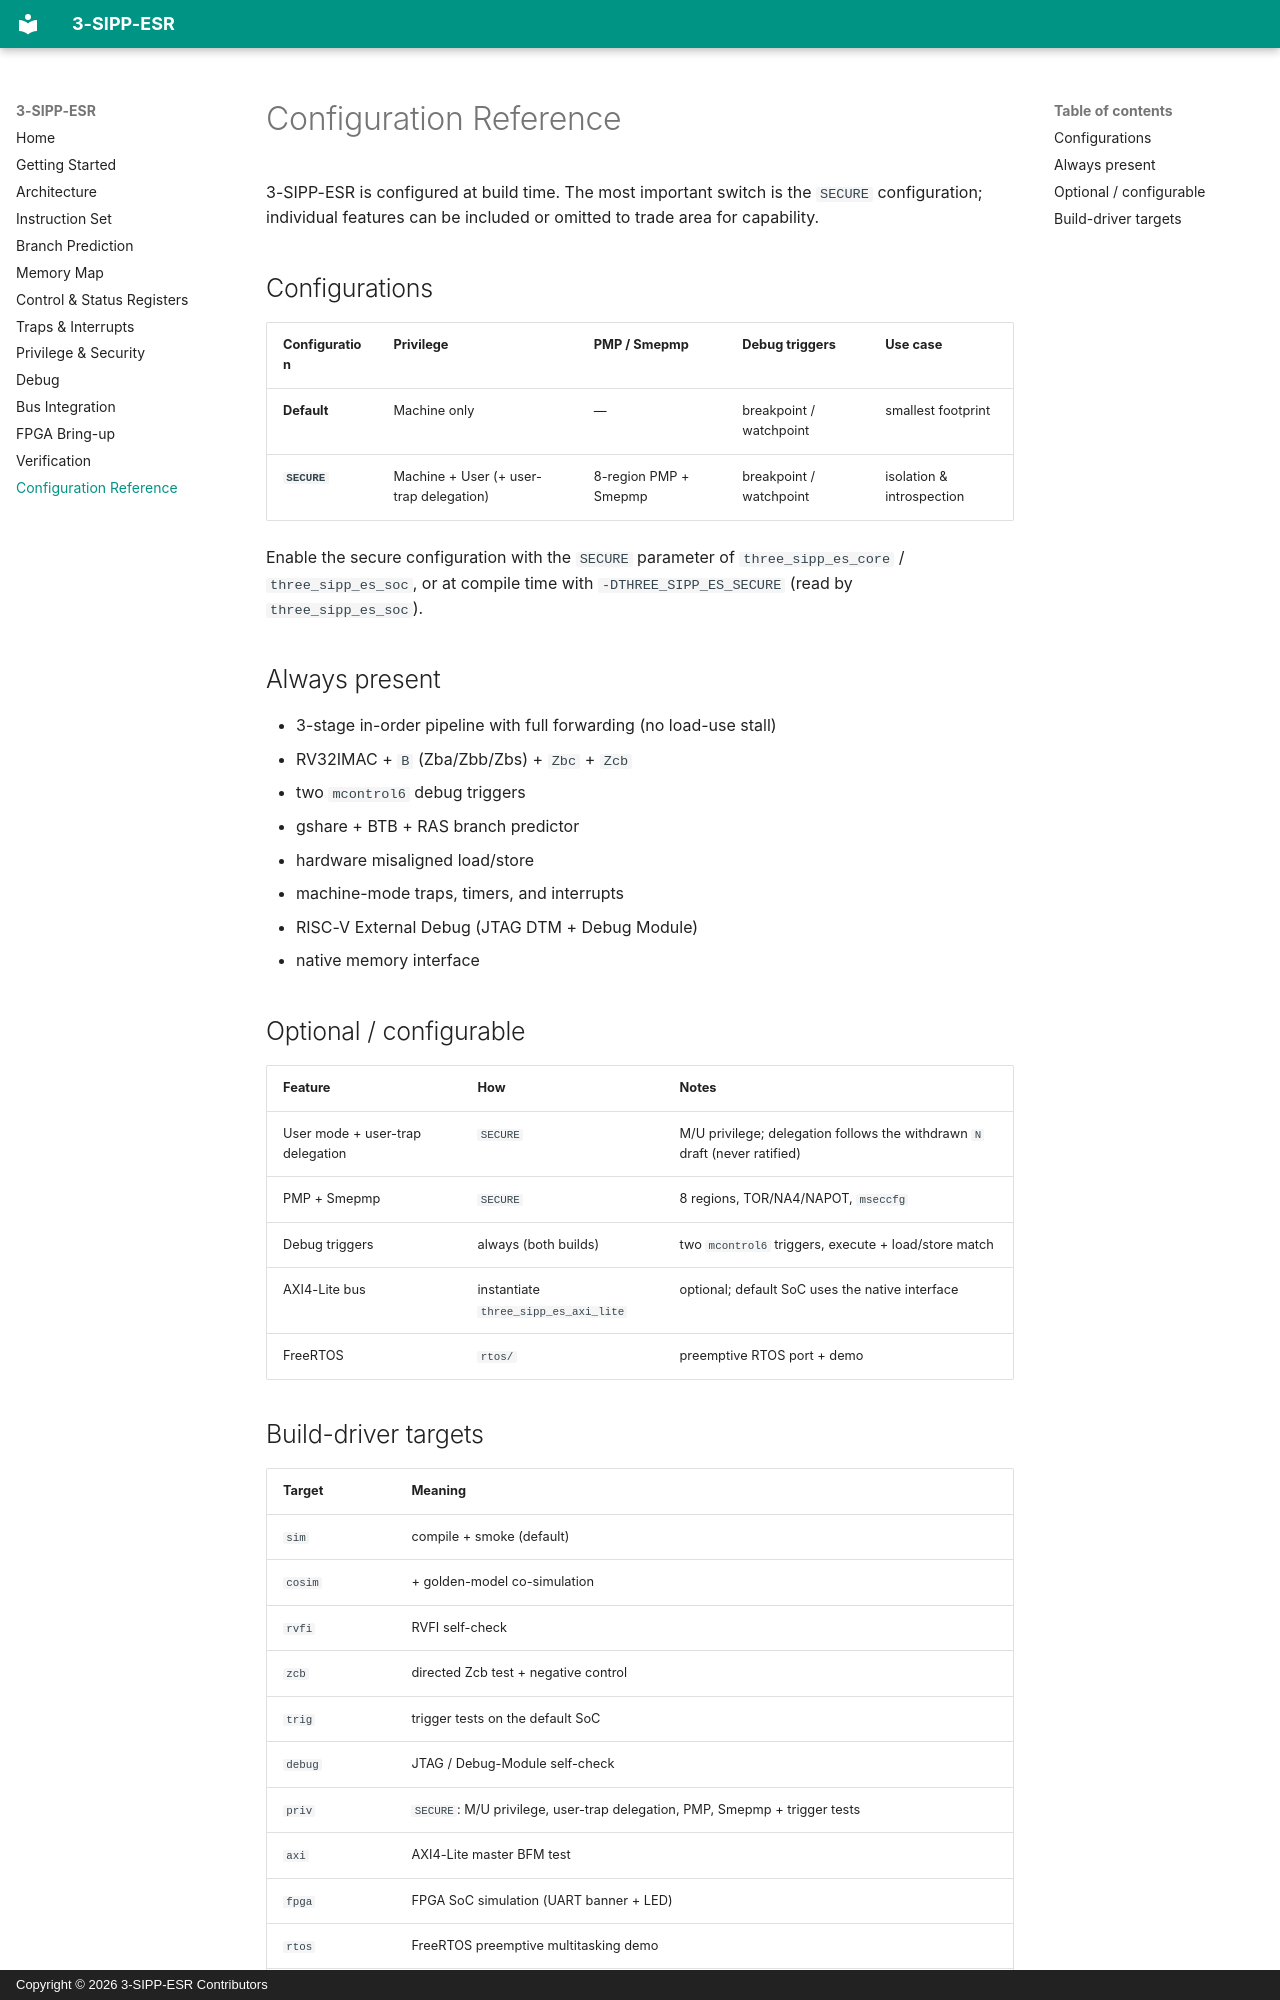

repository: OR5-LABS/3-SIPP-ES · page: configuration/index.html · generator: mkdocs · copyright: Copyright © 2026 3-SIPP-ESR Contributors

# Configuration Reference

3-SIPP-ESR is configured at build time. The most important switch is the `SECURE`
configuration; individual features can be included or omitted to trade area for
capability.

## Configurations

| Configuration | Privilege | PMP / Smepmp | Debug triggers | Use case |
|---------------|-----------|------------|----------------|----------|
| **Default** | Machine only | — | breakpoint / watchpoint | smallest footprint |
| **`SECURE`** | Machine + User (+ user-trap delegation) | 8-region PMP + Smepmp | breakpoint / watchpoint | isolation & introspection |

Enable the secure configuration with the `SECURE` parameter of `three_sipp_es_core`
/ `three_sipp_es_soc`, or at compile time with `-DTHREE_SIPP_ES_SECURE` (read by
`three_sipp_es_soc`).

## Always present

- 3-stage in-order pipeline with full forwarding (no load-use stall)
- RV32IMAC + `B` (Zba/Zbb/Zbs) + `Zbc` + `Zcb`
- two `mcontrol6` debug triggers
- gshare + BTB + RAS branch predictor
- hardware misaligned load/store
- machine-mode traps, timers, and interrupts
- RISC-V External Debug (JTAG DTM + Debug Module)
- native memory interface

## Optional / configurable

| Feature | How | Notes |
|---------|-----|-------|
| User mode + user-trap delegation | `SECURE` | M/U privilege; delegation follows the withdrawn `N` draft (never ratified) |
| PMP + Smepmp | `SECURE` | 8 regions, TOR/NA4/NAPOT, `mseccfg` |
| Debug triggers | always (both builds) | two `mcontrol6` triggers, execute + load/store match |
| AXI4-Lite bus | instantiate `three_sipp_es_axi_lite` | optional; default SoC uses the native interface |
| FreeRTOS | `rtos/` | preemptive RTOS port + demo |
